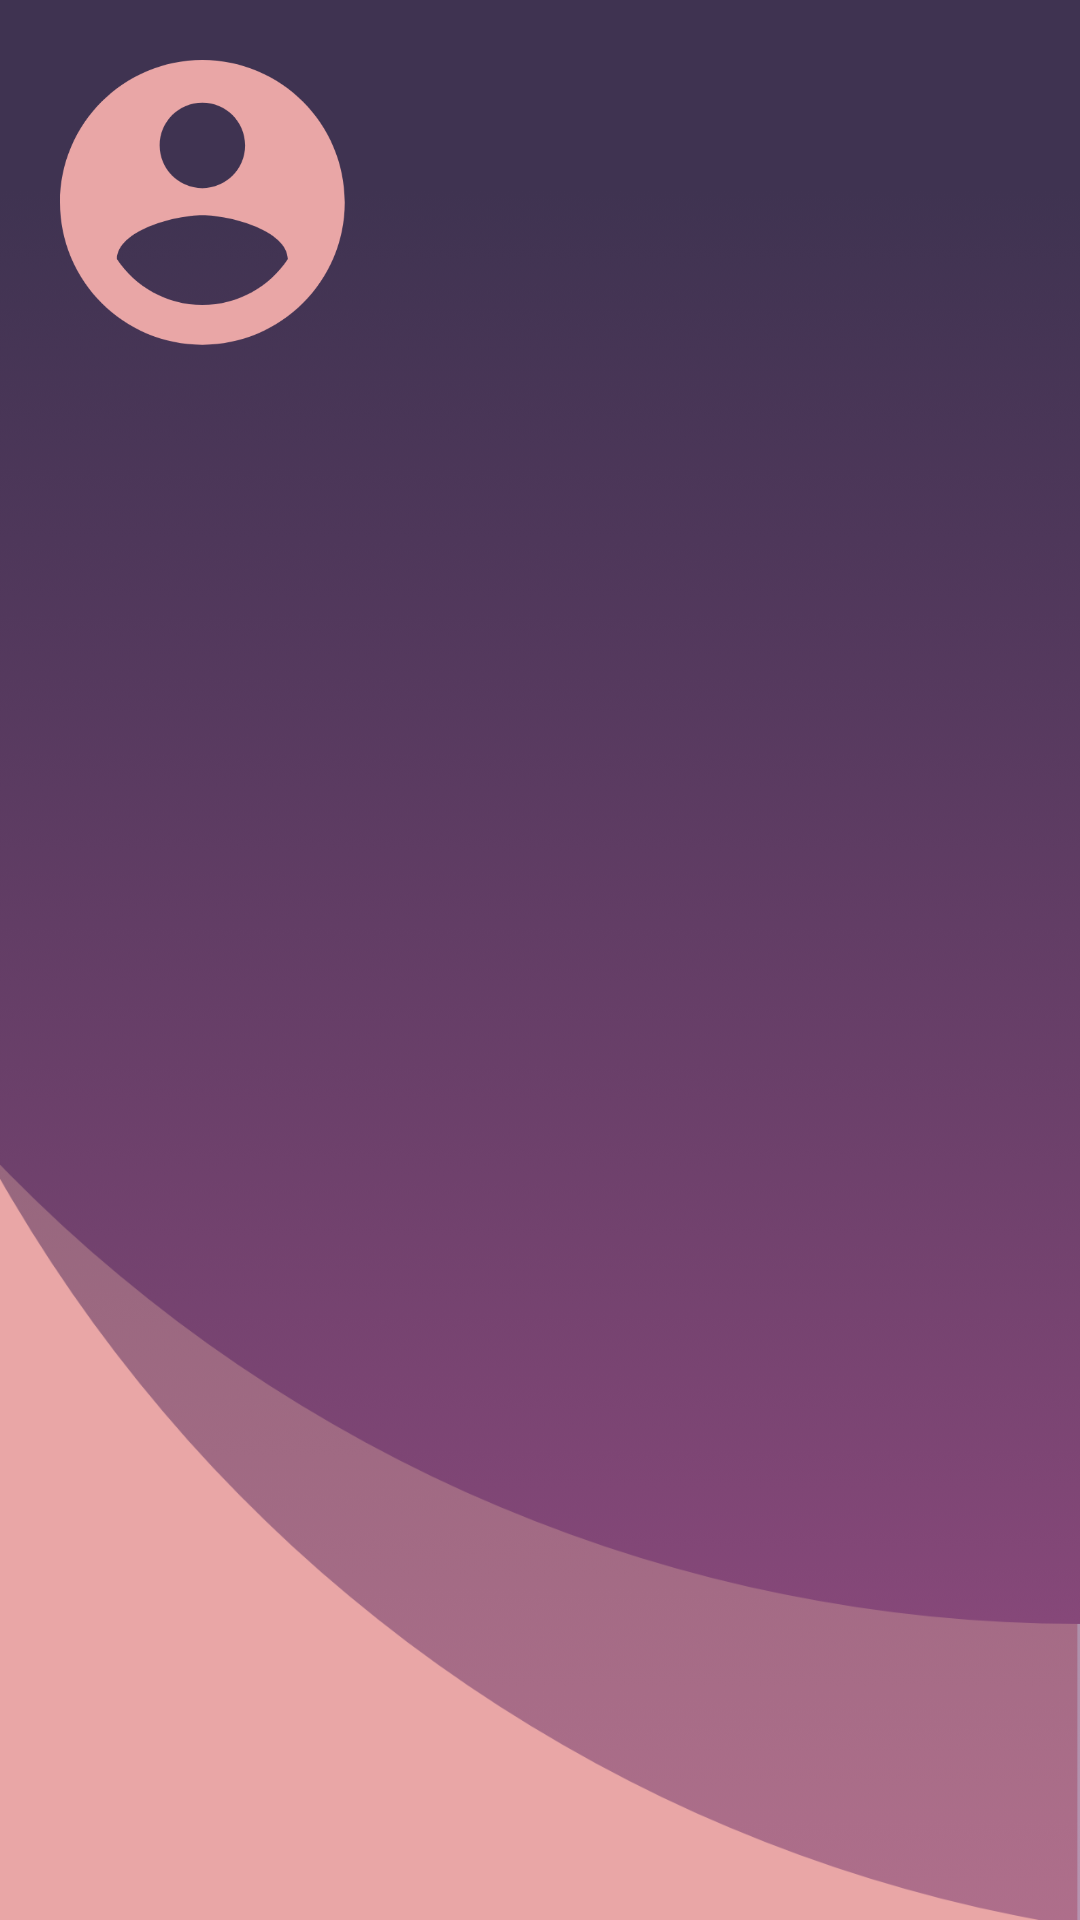

Reconstruct the res/layout file that produces this screen, plus the resources it refers to.
<!-- AndroidManifest.xml: fallback theme Theme.MaterialComponents.DayNight.NoActionBar -->
<!-- res/layout/activity_nav_header.xml -->
<?xml version="1.0" encoding="utf-8"?>
<androidx.constraintlayout.widget.ConstraintLayout xmlns:android="http://schemas.android.com/apk/res/android"
    xmlns:app="http://schemas.android.com/apk/res-auto"
    xmlns:tools="http://schemas.android.com/tools"
    android:layout_width="match_parent"
    android:layout_height="180dp"
    android:background="@drawable/final_background"
    android:padding="20dp"
    android:orientation="vertical">


    <ImageView
        android:id="@+id/profileImg"
        android:layout_width="95dp"
        android:layout_height="95dp"
        app:layout_constraintStart_toStartOf="parent"
        app:layout_constraintTop_toTopOf="parent"
        app:srcCompat="@drawable/ic_account_circle_24px" />

    <TextView
        android:id="@+id/nameTxt"
        android:layout_width="wrap_content"
        android:layout_height="wrap_content"
        android:layout_marginStart="10dp"
        android:textColor="#E9A6A6"
        app:layout_constraintBottom_toBottomOf="@+id/profileImg"
        app:layout_constraintStart_toEndOf="@+id/profileImg"
        app:layout_constraintTop_toTopOf="@+id/profileImg" />

    <TextView
        android:id="@+id/emailTxtNav"
        android:layout_width="wrap_content"
        android:layout_height="wrap_content"
        android:layout_marginStart="10dp"
        android:textColor="#E9A6A6"
        app:layout_constraintBottom_toBottomOf="@+id/profileImg"
        app:layout_constraintStart_toEndOf="@+id/profileImg"
        app:layout_constraintTop_toBottomOf="@+id/nameTxt" />

</androidx.constraintlayout.widget.ConstraintLayout>
<!-- resources referenced by this layout -->
<resources>
  <!-- drawable final_background: png bitmap (drawable-hdpi, 46118 bytes) -->
  <!-- drawable ic_account_circle_24px: png bitmap (drawable-hdpi, 5942 bytes) -->
</resources>
